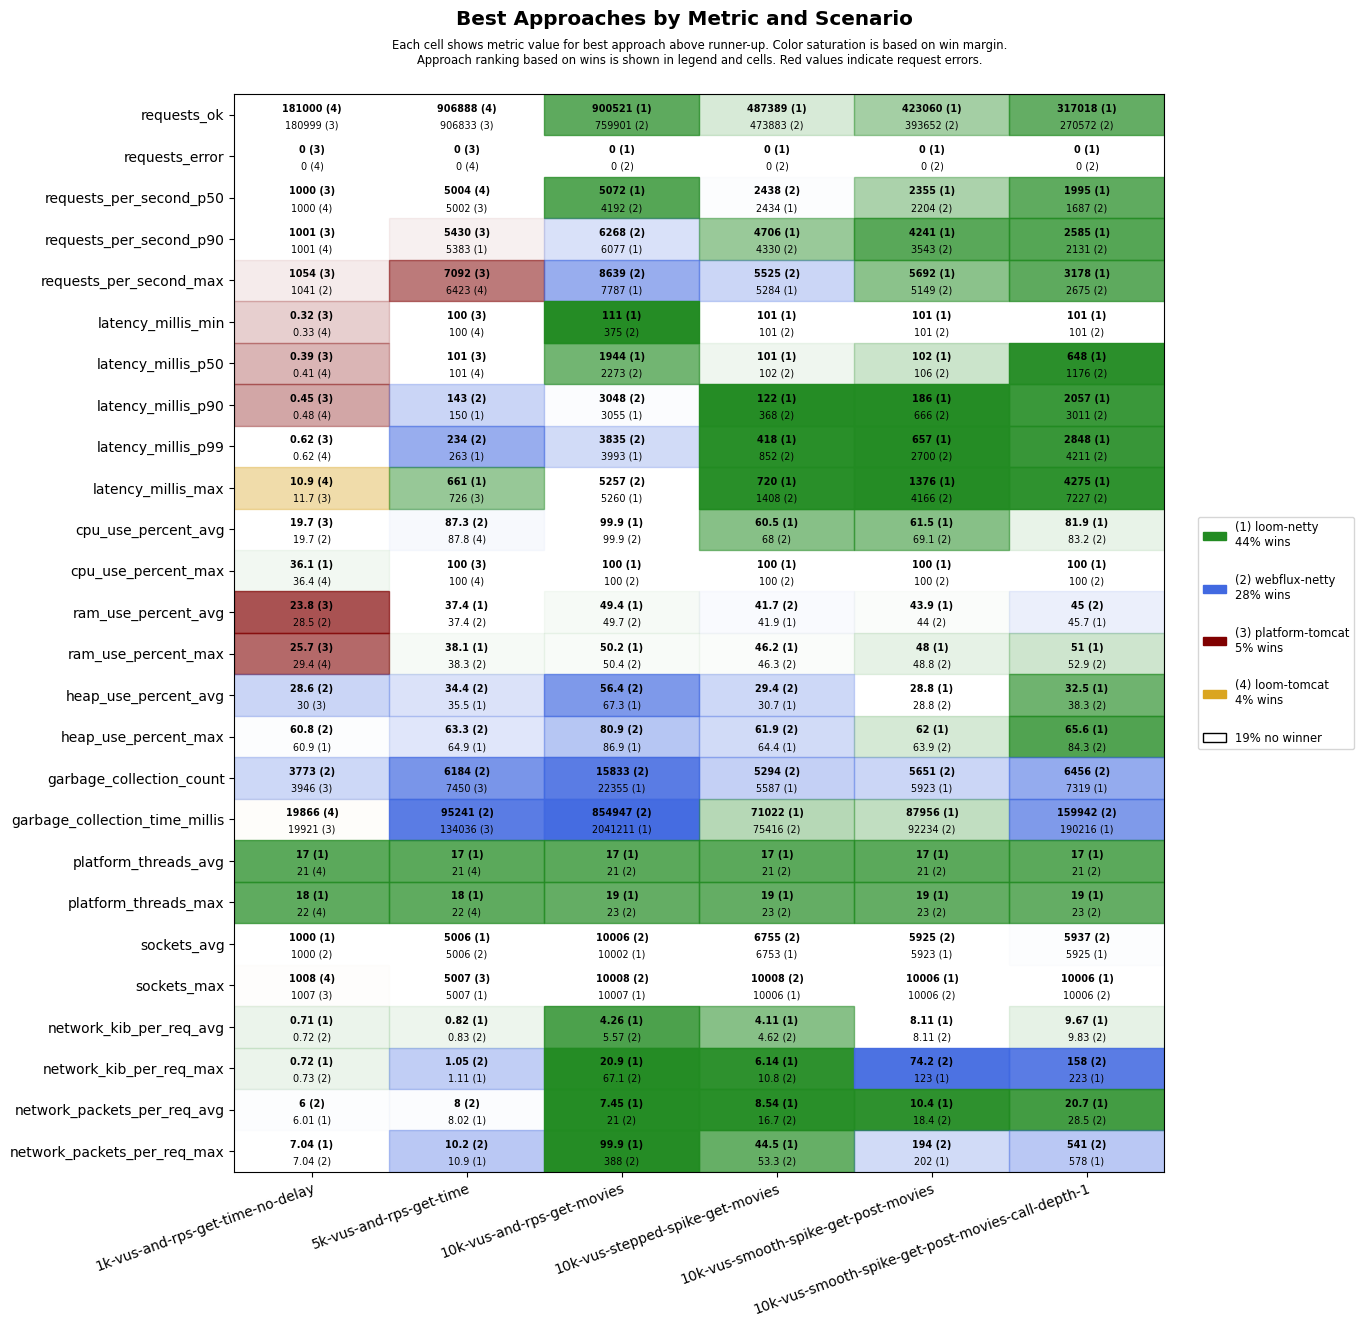

The table this chart was drawn from, first rows:
scenario, approach, requests_ok, requests_error, requests_per_second_p50, requests_per_second_p90, requests_per_second_max, latency_millis_min, latency_millis_p50, latency_millis_p90, latency_millis_p99, latency_millis_max, cpu_use_percent_avg, cpu_use_percent_max, ram_use_percent_avg, ram_use_percent_max, heap_use_percent_avg, heap_use_percent_max, garbage_collection_count, garbage_collection_time_millis, platform_threads_avg, platform_threads_max, sockets_avg, sockets_max
1k-vus-and-rps-get-time-no-delay, platform-tomcat, 180999, 0, 1000, 1001, 1054, 0.32, 0.39, 0.45, 0.62, 11.7, 19.7, 38.2, 23.8, 25.7, 30.0, 63.3, 3946, 19921, 327, 328, 994, 1007
1k-vus-and-rps-get-time-no-delay, loom-tomcat, 181000, 0, 1000, 1001, 1031, 0.33, 0.41, 0.48, 0.62, 10.9, 22.5, 36.4, 28.7, 29.4, 33.2, 63.3, 4304, 19866, 21, 22, 994, 1008
1k-vus-and-rps-get-time-no-delay, loom-netty, 180998, 0, 1000, 1001, 1025, 0.41, 0.48, 0.55, 0.70, 19.3, 21.5, 36.1, 29.0, 29.6, 30.9, 60.9, 4141, 28677, 17, 18, 1000, 1007
1k-vus-and-rps-get-time-no-delay, webflux-netty, 180999, 0, 1000, 1001, 1041, 0.38, 0.44, 0.50, 0.69, 33.0, 19.7, 40.9, 28.5, 29.7, 28.6, 60.8, 3773, 23969, 21, 22, 1000, 1006
5k-vus-and-rps-get-time, platform-tomcat, 906833, 0, 5002, 5430, 7092, 100, 101, 160, 287, 726, 89.6, 100, 41.2, 42.2, 45.2, 80.4, 7450, 134036, 1654, 1657, 4981, 5007
5k-vus-and-rps-get-time, loom-tomcat, 906888, 0, 5004, 5374, 6423, 100, 101, 180, 377, 776, 87.8, 100, 41.4, 42.2, 44.4, 82.8, 15756, 343101, 21, 22, 4981, 5006
5k-vus-and-rps-get-time, loom-netty, 905276, 0, 5001, 5383, 6419, 100, 101, 150, 263, 661, 90.7, 100, 37.4, 38.1, 35.5, 64.9, 8111, 136143, 17, 18, 5006, 5007
5k-vus-and-rps-get-time, webflux-netty, 905233, 0, 5002, 5231, 5750, 100, 101, 143, 234, 988, 87.3, 100, 37.4, 38.3, 34.4, 63.3, 6184, 95241, 21, 22, 5006, 5007
10k-vus-and-rps-get-movies, platform-tomcat, 1058608, 8173, 4801, 9549, 12025, 101, 890, 1626, 2281, 60295, 99.6, 100, 56.8, 64.5, 49.1, 83.5, 13079, 464455, 5174, 6747, 9913, 10044
10k-vus-and-rps-get-movies, loom-tomcat, 706417, 10747, 3902, 5010, 6085, 357, 2057, 2538, 2957, 59490, 98.9, 100, 49.2, 50.4, 75.1, 97.2, 48986, 2824868, 21, 22, 10018, 10057
10k-vus-and-rps-get-movies, loom-netty, 900521, 0, 5072, 6077, 7787, 111, 1944, 3055, 3993, 5260, 99.9, 100, 49.4, 50.2, 67.3, 86.9, 22355, 2041211, 17, 19, 10002, 10007
10k-vus-and-rps-get-movies, webflux-netty, 759901, 0, 4192, 6268, 8639, 375, 2273, 3048, 3835, 5257, 99.9, 100, 49.7, 50.4, 56.4, 80.9, 15833, 854947, 21, 23, 10006, 10008
10k-vus-stepped-spike-get-movies, platform-tomcat, 462407, 2631, 2456, 3897, 4824, 100, 101, 103, 279, 60001, 54.9, 100, 42.3, 47.5, 35.8, 69.8, 4508, 37634, 494, 910, 6547, 10006
10k-vus-stepped-spike-get-movies, loom-tomcat, 463295, 2655, 2449, 3900, 4617, 100, 101, 103, 199, 60001, 54.8, 100, 42.4, 47.1, 34.1, 70.4, 5630, 45419, 21, 23, 6549, 10006
10k-vus-stepped-spike-get-movies, loom-netty, 487389, 0, 2434, 4706, 5284, 101, 101, 122, 418, 720, 60.5, 100, 41.9, 46.2, 30.7, 64.4, 5587, 71022, 17, 19, 6753, 10006
10k-vus-stepped-spike-get-movies, webflux-netty, 473883, 0, 2438, 4330, 5525, 101, 102, 368, 852, 1408, 68.0, 100, 41.7, 46.3, 29.4, 61.9, 5294, 75416, 21, 23, 6755, 10008
10k-vus-smooth-spike-get-post-movies, platform-tomcat, 412894, 1807, 2323, 3906, 5431, 69.7, 101, 122, 450, 60001, 57.5, 100, 44.0, 49.7, 31.4, 71.1, 4615, 40675, 472, 935, 5768, 10006
10k-vus-smooth-spike-get-post-movies, loom-tomcat, 412642, 1808, 2398, 3895, 4458, 100, 101, 136, 456, 60001, 57.9, 100, 43.9, 49.4, 32.9, 72.4, 5540, 52839, 21, 23, 5769, 10006
10k-vus-smooth-spike-get-post-movies, loom-netty, 423060, 0, 2355, 4241, 5692, 101, 102, 186, 657, 1376, 61.5, 100, 43.9, 48, 28.8, 62.0, 5923, 87956, 17, 19, 5923, 10006
10k-vus-smooth-spike-get-post-movies, webflux-netty, 393652, 0, 2204, 3543, 5149, 101, 106, 666, 2700, 4166, 69.1, 100, 44.0, 48.8, 28.8, 63.9, 5651, 92234, 21, 23, 5925, 10006
10k-vus-smooth-spike-get-post-movies-cal…, platform-tomcat, 303044, 5579, 1861, 2580, 4214, 14.0, 256, 822, 8603, 60022, 79.7, 100, 47.7, 56.0, 45.6, 86.8, 6649, 135825, 1833, 3599, 5711, 9866
10k-vus-smooth-spike-get-post-movies-cal…, loom-tomcat, 268259, 6145, 1578, 2277, 2854, 10.0, 391, 1426, 20576, 60017, 77.9, 100, 47.8, 53.7, 51.7, 86.9, 11751, 294338, 21, 23, 5714, 9943
10k-vus-smooth-spike-get-post-movies-cal…, loom-netty, 317018, 0, 1995, 2585, 3178, 101, 648, 2057, 2848, 4275, 81.9, 100, 45.7, 51.0, 32.5, 65.6, 7319, 190216, 17, 19, 5925, 10006
10k-vus-smooth-spike-get-post-movies-cal…, webflux-netty, 270572, 0, 1687, 2131, 2675, 101, 1176, 3011, 4211, 7227, 83.2, 100, 45.0, 52.9, 38.3, 84.3, 6456, 159942, 21, 23, 5937, 10006
